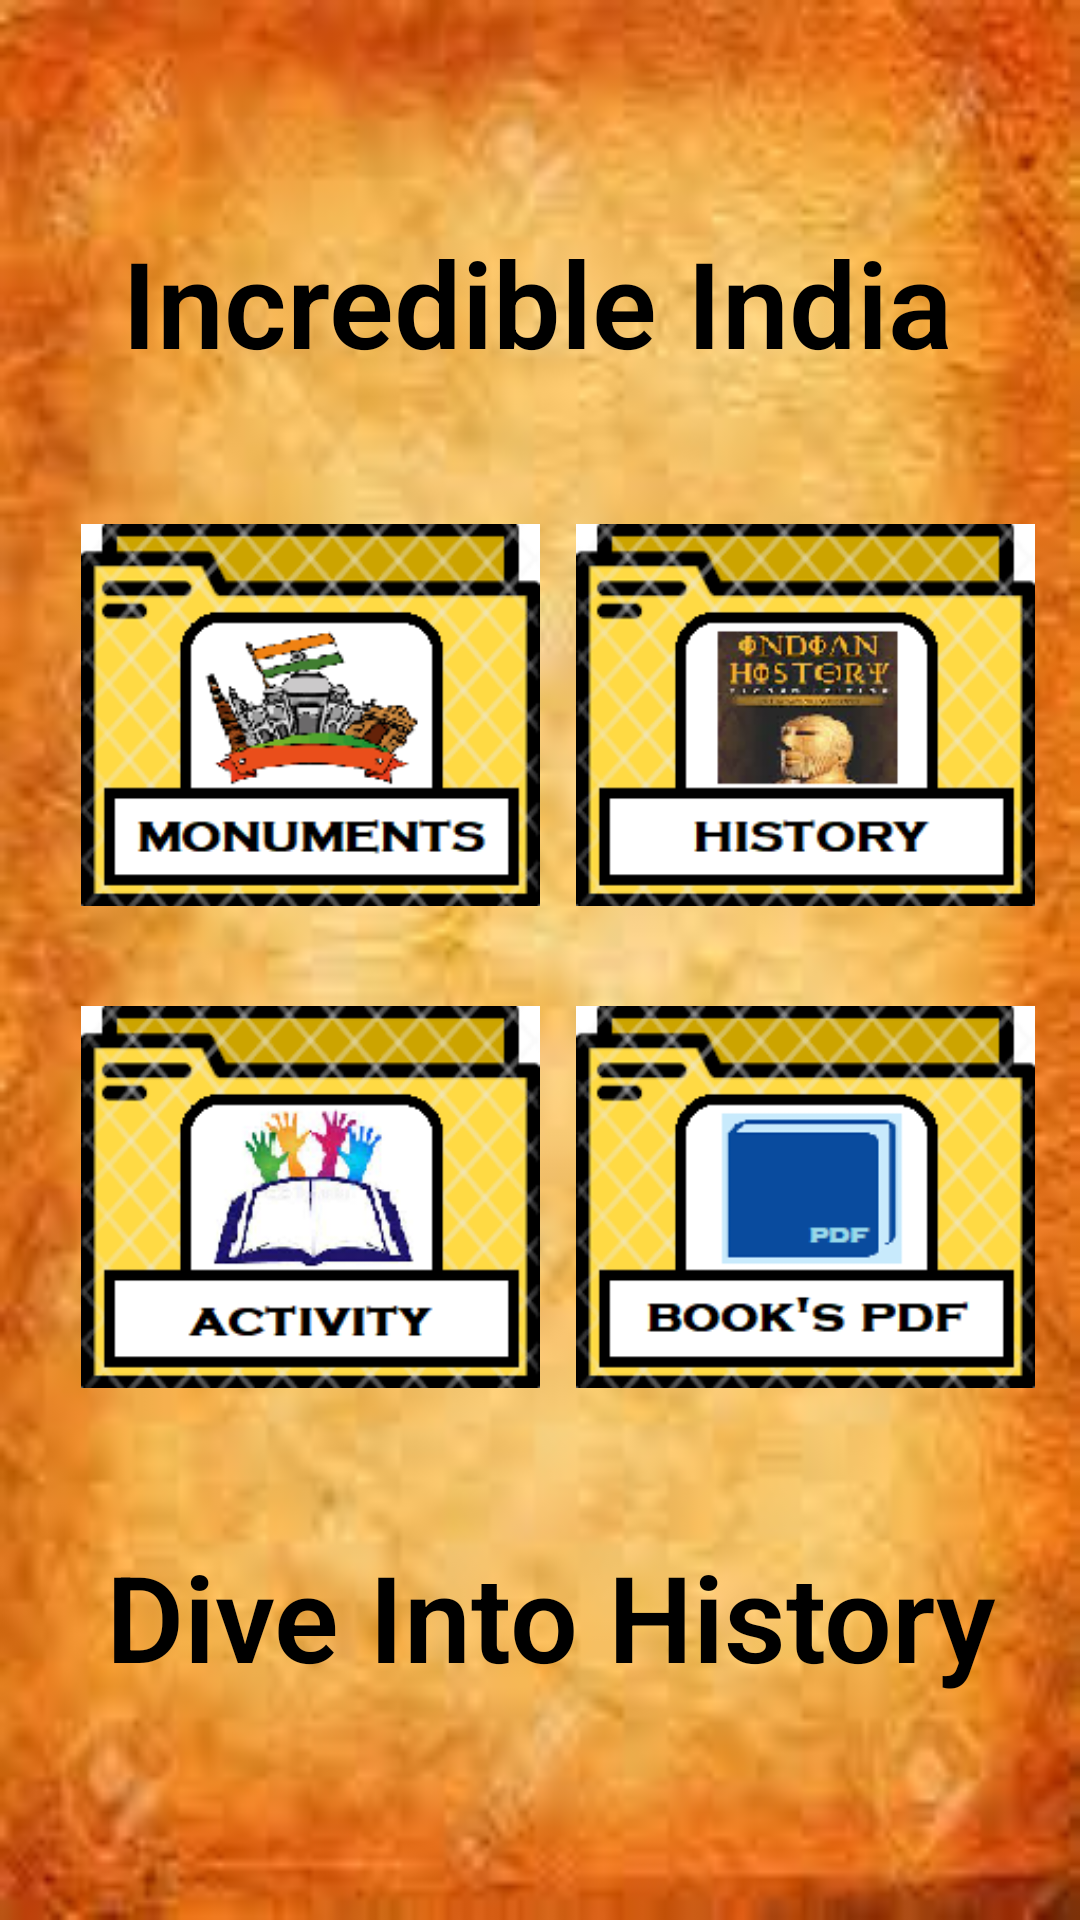

This screen was rendered from an Android layout file. Write that file and the resources it references.
<!-- AndroidManifest.xml: application theme Theme.ArApplication -->
<!-- res/layout/activity_folder.xml -->
<?xml version="1.0" encoding="utf-8"?>
<androidx.constraintlayout.widget.ConstraintLayout xmlns:android="http://schemas.android.com/apk/res/android"
    xmlns:app="http://schemas.android.com/apk/res-auto"
    xmlns:tools="http://schemas.android.com/tools"
    android:layout_width="match_parent"
    android:layout_height="match_parent"
    android:background="@drawable/mainbg"
    tools:context=".FolderActivity">

    <TextView
        android:id="@+id/incredible"
        android:layout_width="wrap_content"
        android:layout_height="wrap_content"

        android:fontFamily="sans-serif-light"
        android:padding="10dp"
        android:text="Incredible India"
        android:textColor="#FF000000"
        android:textSize="40sp"
        android:textStyle="bold"
        app:layout_constraintBottom_toBottomOf="parent"
        app:layout_constraintEnd_toEndOf="parent"
        app:layout_constraintHorizontal_bias="0.486"
        app:layout_constraintStart_toStartOf="parent"
        app:layout_constraintTop_toTopOf="parent"
        app:layout_constraintVertical_bias="0.113" />

    <TextView
        android:id="@+id/dive"
        android:layout_width="wrap_content"
        android:layout_height="wrap_content"

        android:fontFamily="sans-serif-light"
        android:padding="10dp"
        android:text="Dive Into History"
        android:textColor="#FF000000"
        android:textSize="40sp"
        android:textStyle="bold"
        app:layout_constraintBottom_toBottomOf="parent"
        app:layout_constraintEnd_toEndOf="parent"
        app:layout_constraintHorizontal_bias="0.589"
        app:layout_constraintStart_toStartOf="parent"
        app:layout_constraintTop_toTopOf="parent"
        app:layout_constraintVertical_bias="0.886" />

    <ImageView
        android:id="@+id/imgactivity"
        android:layout_width="153dp"
        android:layout_height="170dp"
        android:src="@drawable/imgactivity"
        app:layout_constraintBottom_toBottomOf="parent"
        app:layout_constraintEnd_toEndOf="parent"
        app:layout_constraintHorizontal_bias="0.131"
        app:layout_constraintStart_toStartOf="parent"
        app:layout_constraintTop_toTopOf="parent"
        app:layout_constraintVertical_bias="0.668" />

    <ImageView
        android:id="@+id/imgmonuments"
        android:layout_width="153dp"
        android:layout_height="170dp"
        android:src="@drawable/imgmonuments"
        app:layout_constraintBottom_toBottomOf="parent"
        app:layout_constraintEnd_toEndOf="parent"
        app:layout_constraintHorizontal_bias="0.131"
        app:layout_constraintStart_toStartOf="parent"
        app:layout_constraintTop_toTopOf="parent"
        app:layout_constraintVertical_bias="0.326" />

    <ImageView
        android:id="@+id/imgpdf"
        android:layout_width="153dp"
        android:layout_height="170dp"
        android:src="@drawable/imgbookpdf"
        app:layout_constraintBottom_toBottomOf="parent"
        app:layout_constraintEnd_toEndOf="parent"
        app:layout_constraintHorizontal_bias="0.45"
        app:layout_constraintStart_toEndOf="@+id/imgactivity"
        app:layout_constraintTop_toTopOf="parent"
        app:layout_constraintVertical_bias="0.668" />

    <ImageView
        android:id="@+id/imghistory"
        android:layout_width="153dp"
        android:layout_height="170dp"
        android:src="@drawable/imghistory"
        app:layout_constraintBottom_toBottomOf="parent"
        app:layout_constraintEnd_toEndOf="parent"
        app:layout_constraintHorizontal_bias="0.45"
        app:layout_constraintStart_toEndOf="@+id/imgmonuments"
        app:layout_constraintTop_toTopOf="parent"
        app:layout_constraintVertical_bias="0.326" />

</androidx.constraintlayout.widget.ConstraintLayout>
<!-- resources referenced by this layout -->
<resources>
  <!-- drawable imgactivity: png bitmap (drawable, 31118 bytes) -->
  <!-- drawable imgbookpdf: png bitmap (drawable, 20767 bytes) -->
  <!-- drawable imghistory: png bitmap (drawable, 33877 bytes) -->
  <!-- drawable imgmonuments: png bitmap (drawable, 27082 bytes) -->
  <!-- drawable mainbg: png bitmap (drawable, 127715 bytes) -->
  <style name="Theme.ArApplication" parent="Theme.MaterialComponents.DayNight.NoActionBar">
          
          <item name="colorPrimary">@color/purple_500</item>
          <item name="colorPrimaryVariant">@color/purple_700</item>
          <item name="colorOnPrimary">@color/white</item>
          
          <item name="colorSecondary">@color/teal_200</item>
          <item name="colorSecondaryVariant">@color/teal_700</item>
          <item name="colorOnSecondary">@color/black</item>
          
          <item name="android:statusBarColor" tools:targetApi="l">?attr/colorPrimaryVariant</item>
          
      </style>
  <color name="purple_500">#FF6200EE</color>
  <color name="purple_700">#FF3700B3</color>
  <color name="white">#FFFFFFFF</color>
  <color name="teal_200">#FF03DAC5</color>
  <color name="teal_700">#FF018786</color>
  <color name="black">#FF000000</color>
</resources>
